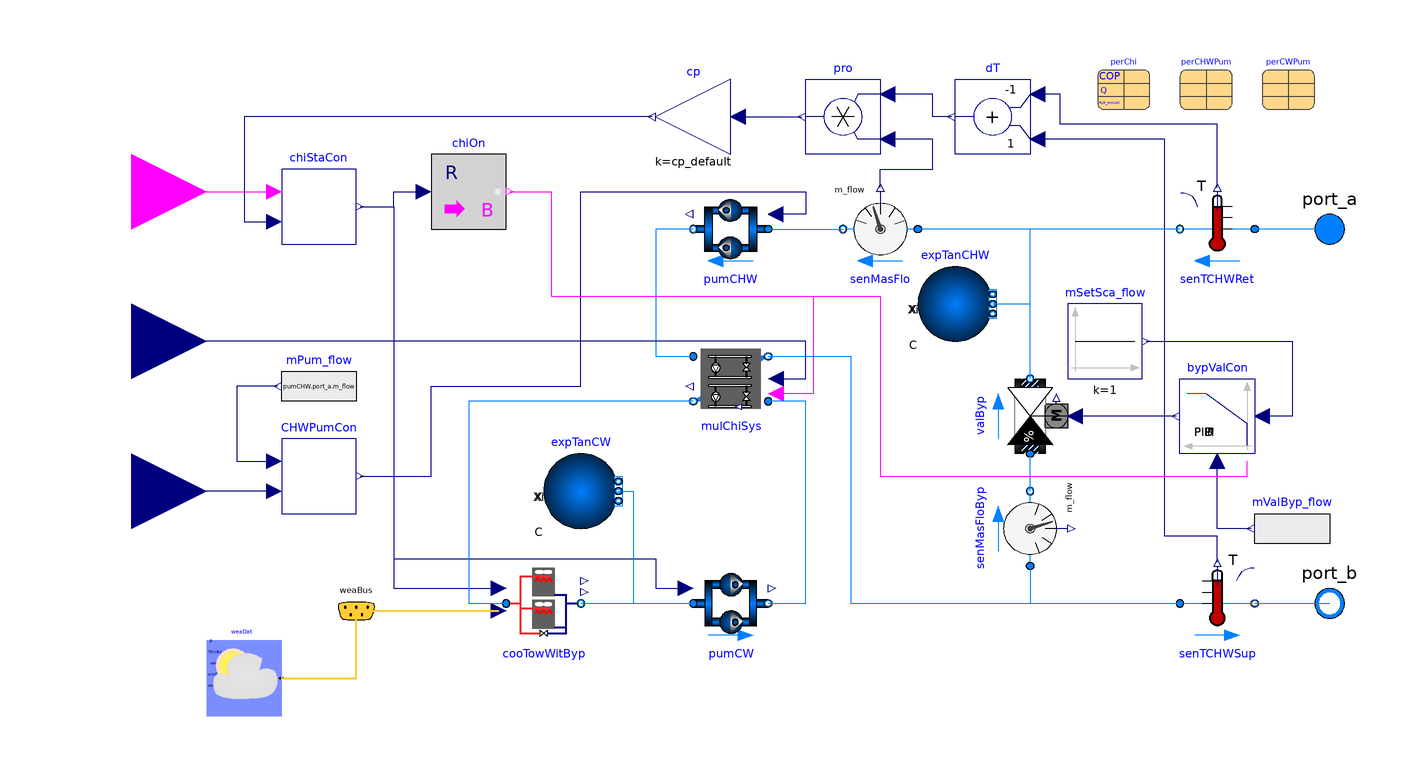

The component connection diagram of the Modelica model below, drawn from its own Placement and Line annotations.

model CentralCoolingPlant
  "Cooling plant model with two chillers"
  package Medium=Buildings.Media.Water
    "Medium model";
  parameter Integer numChi(
    min=1,
    max=2)=2
    "Number of chillers, maximum is 2";
  parameter Boolean show_T=true
    "= true, if actual temperature at port is computed"
    annotation (Dialog(tab="Advanced",group="Diagnostics"));
  // chiller parameters
  replaceable parameter Buildings.Fluid.Chillers.Data.ElectricEIR.Generic perChi
    "Performance data of chiller"
    annotation (Dialog(group="Chiller"),choicesAllMatching=true,Placement(transformation(extent={{98,82},{112,96}})));
  parameter Modelica.SIunits.MassFlowRate mCHW_flow_nominal
    "Nominal chilled water mass flow rate"
    annotation (Dialog(group="Chiller"));
  parameter Modelica.SIunits.Pressure dpCHW_nominal
    "Pressure difference at the chilled water side"
    annotation (Dialog(group="Chiller"));
  parameter Modelica.SIunits.Power QEva_nominal
    "Nominal cooling capacity of single chiller (negative means cooling)"
    annotation (Dialog(group="Chiller"));
  parameter Modelica.SIunits.MassFlowRate mMin_flow
    "Minimum mass flow rate of single chiller"
    annotation (Dialog(group="Chiller"));
  // cooling tower parameters
  parameter Modelica.SIunits.MassFlowRate mCW_flow_nominal
    "Nominal condenser water mass flow rate"
    annotation (Dialog(group="Cooling Tower"));
  parameter Modelica.SIunits.Pressure dpCW_nominal
    "Pressure difference at the condenser water side"
    annotation (Dialog(group="Cooling Tower"));
  parameter Modelica.SIunits.Temperature TAirInWB_nominal
    "Nominal air wetbulb temperature"
    annotation (Dialog(group="Cooling Tower"));
  parameter Modelica.SIunits.Temperature TCW_nominal
    "Nominal condenser water temperature at tower inlet"
    annotation (Dialog(group="Cooling Tower"));
  parameter Modelica.SIunits.TemperatureDifference dT_nominal=6.56
     "Temperature difference between inlet and outlet of the tower"
    annotation (Dialog(group="Cooling Tower"));
  parameter Modelica.SIunits.Temperature TMin
    "Minimum allowed water temperature entering chiller"
    annotation (Dialog(group="Cooling Tower"));
  parameter Modelica.SIunits.Power PFan_nominal=4999
     "Fan power"
    annotation (Dialog(group="Cooling Tower"));
  // pump parameters
  replaceable parameter Buildings.Fluid.Movers.Data.Generic perCHWPum
    constrainedby Buildings.Fluid.Movers.Data.Generic
    "Performance data of chilled water pump"
    annotation (Dialog(group="Pump"),choicesAllMatching=true,Placement(transformation(extent={{120,82},{134,96}})));
  replaceable parameter Buildings.Fluid.Movers.Data.Generic perCWPum
    constrainedby Buildings.Fluid.Movers.Data.Generic
    "Performance data of condenser water pump"
    annotation (Dialog(group="Pump"),choicesAllMatching=true,Placement(transformation(extent={{142,82},{156,96}})));
  parameter Modelica.SIunits.Pressure dpCHWPum_nominal=300000
     "Nominal pressure drop of chilled water pumps"
    annotation (Dialog(group="Pump"));
  parameter Modelica.SIunits.Pressure dpCWPum_nominal=200000
     "Nominal pressure drop of condenser water pumps"
    annotation (Dialog(group="Pump"));
  // control settings
  parameter Modelica.SIunits.Time tWai
    "Waiting time"
    annotation (Dialog(group="Control Settings"));
  parameter Modelica.SIunits.PressureDifference dpSetPoi(
    displayUnit="Pa")
    "Demand side pressure difference setpoint"
    annotation (Dialog(group="Control Settings"));
  // dynamics
  parameter Modelica.Fluid.Types.Dynamics energyDynamics=Modelica.Fluid.Types.Dynamics.DynamicFreeInitial
    "Type of energy balance: dynamic (3 initialization options) or steady state"
    annotation (Evaluate=true,Dialog(tab="Dynamics",group="Equations"));
  parameter Modelica.Fluid.Types.Dynamics massDynamics=energyDynamics
    "Type of mass balance: dynamic (3 initialization options) or steady state"
    annotation (Evaluate=true,Dialog(tab="Dynamics",group="Equations"));
  Buildings.BoundaryConditions.WeatherData.ReaderTMY3 weaDat(
    final computeWetBulbTemperature=true,
    filNam=Modelica.Utilities.Files.loadResource(
      "modelica://Buildings/Resources/weatherdata/USA_CA_San.Francisco.Intl.AP.724940_TMY3.mos"))
     annotation (Placement(transformation(extent={{-140,-80},{-120,-60}})));
  Buildings.BoundaryConditions.WeatherData.Bus weaBus
    "Weather data bus"
    annotation (Placement(transformation(extent={{-110,-62},{-90,-42}}),iconTransformation(extent={{-110,-62},{-90,-42}})));
  Medium.ThermodynamicState sta_a=Medium.setState_phX(
    port_a.p,
    noEvent(
      actualStream(
        port_a.h_outflow)),
    noEvent(
      actualStream(
        port_a.Xi_outflow))) if show_T
    "Medium properties in port_a";
  Medium.ThermodynamicState sta_b=Medium.setState_phX(
    port_b.p,
    noEvent(
      actualStream(
        port_b.h_outflow)),
    noEvent(
      actualStream(
        port_b.Xi_outflow))) if show_T
    "Medium properties in port_b";
  Modelica.Fluid.Interfaces.FluidPort_a port_a(
    redeclare package Medium=Medium)
    "Fluid connector a (positive design flow direction is from port_a to port_b)"
    annotation (Placement(transformation(extent={{150,40},{170,60}}),iconTransformation(extent={{90,40},{110,60}})));
  Modelica.Fluid.Interfaces.FluidPort_b port_b(
    redeclare package Medium=Medium)
    "Fluid connector b (positive design flow direction is from port_a to port_b)"
    annotation (Placement(transformation(extent={{150,-60},{170,-40}}),iconTransformation(extent={{90,-60},{110,-40}})));
  Modelica.Blocks.Interfaces.BooleanInput on
    "On signal of the plant"
    annotation (Placement(transformation(extent={{-180,40},{-140,80}}),iconTransformation(extent={{-140,60},{-100,100}})));
  Modelica.Blocks.Interfaces.RealInput TCHWSupSet(
    final unit="K",
    displayUnit="degC")
    "Set point for chilled water supply temperature"
    annotation (Placement(transformation(extent={{-180,0},{-140,40}}),iconTransformation(extent={{-140,10},{-100,50}})));
  Modelica.Blocks.Interfaces.RealInput dpMea(
    final unit="Pa")
    "Measured pressure difference"
    annotation (Placement(transformation(extent={{-180,-40},{-140,0}}),iconTransformation(extent={{-140,-50},{-100,-10}})));
  Buildings.Applications.DataCenters.ChillerCooled.Equipment.ElectricChillerParallel mulChiSys(
    per=fill(
      perChi,
      numChi),
    m1_flow_nominal=mCHW_flow_nominal,
    m2_flow_nominal=mCW_flow_nominal,
    dp1_nominal=dpCHW_nominal,
    dp2_nominal=dpCW_nominal,
    num=numChi,
    redeclare package Medium1=Medium,
    redeclare package Medium2=Medium)
    "Chillers connected in parallel"
    annotation (Placement(transformation(extent={{10,20},{-10,0}})));
  CoolingTowerWithBypass cooTowWitByp(
    redeclare package Medium=Medium,
    num=numChi,
    m_flow_nominal=mCW_flow_nominal,
    dp_nominal=dpCW_nominal,
    TAirInWB_nominal=TAirInWB_nominal,
    TWatIn_nominal=TCW_nominal,
    dT_nominal=dT_nominal,
    PFan_nominal=PFan_nominal,
    TMin=TMin)
    "Cooling towers with bypass valve"
    annotation (Placement(transformation(extent={{-60,-60},{-40,-40}})));
  Buildings.Applications.DataCenters.ChillerCooled.Equipment.FlowMachine_y pumCHW(
    redeclare package Medium=Medium,
    per=fill(
      perCHWPum,
      numChi),
    energyDynamics=energyDynamics,
    m_flow_nominal=mCHW_flow_nominal,
    dpValve_nominal=dpCHWPum_nominal,
    num=numChi)
    "Chilled water pumps"
    annotation (Placement(transformation(extent={{10,40},{-10,60}})));
  Buildings.Applications.DataCenters.ChillerCooled.Equipment.FlowMachine_m pumCW(
    redeclare package Medium=Medium,
    per=fill(
      perCWPum,
      numChi),
    energyDynamics=energyDynamics,
    m_flow_nominal=mCW_flow_nominal,
    dpValve_nominal=dpCWPum_nominal,
    num=numChi)
    "Condenser water pumps"
    annotation (Placement(transformation(extent={{-10,-60},{10,-40}})));
  Buildings.Fluid.Actuators.Valves.TwoWayEqualPercentage valByp(
    redeclare package Medium=Medium,
    allowFlowReversal=false,
    m_flow_nominal=mCHW_flow_nominal*0.05,
    dpValve_nominal=dpCHW_nominal)
    "Chilled water bypass valve"
    annotation (Placement(transformation(extent={{-10,10},{10,-10}},rotation=90,origin={80,0})));
  Buildings.Fluid.Sensors.MassFlowRate senMasFloByp(
    redeclare package Medium=Medium)
    "Chilled water bypass valve mass flow meter"
    annotation (Placement(transformation(extent={{10,-10},{-10,10}},rotation=-90,origin={80,-30})));
  Buildings.Fluid.Sensors.TemperatureTwoPort senTCHWSup(
    redeclare package Medium=Medium,
    m_flow_nominal=mCHW_flow_nominal)
    "Chilled water supply temperature"
    annotation (Placement(transformation(extent={{-10,-10},{10,10}},rotation=0,origin={130,-50})));
  ChilledWaterPumpSpeed CHWPumCon(
    tWai=tWai,
    m_flow_nominal=mCHW_flow_nominal,
    dpSetPoi=dpSetPoi,
    controllerType=Modelica.Blocks.Types.SimpleController.PI)
    "Chilled water pump controller"
    annotation (Placement(transformation(extent={{-120,-26},{-100,-6}})));
  ChillerStage chiStaCon(
    tWai=tWai,
    QEva_nominal=QEva_nominal)
    "Chiller staging controller"
    annotation (Placement(transformation(extent={{-120,46},{-100,66}})));
  Modelica.Blocks.Math.RealToBoolean chiOn[numChi]
    "Real value to boolean value"
    annotation (Placement(transformation(extent={{-80,50},{-60,70}})));
  Modelica.Blocks.Sources.RealExpression mPum_flow(
    y=pumCHW.port_a.m_flow)
    "Total chilled water pump mass flow rate"
    annotation (Placement(transformation(extent={{-100,-2},{-120,18}})));
  Modelica.Blocks.Sources.RealExpression mValByp_flow(
    y=valByp.port_a.m_flow/(
      if chiOn[numChi].y then
        numChi*mMin_flow
      else
        mMin_flow))
    "Chilled water bypass valve mass flow rate"
    annotation (Placement(transformation(extent={{160,-40},{140,-20}})));
  Buildings.Controls.Continuous.LimPID bypValCon(
    controllerType=Modelica.Blocks.Types.SimpleController.PI,
    k=0.1,
    Ti=30,
    reset=Buildings.Types.Reset.Parameter,
    y_reset=0)
    "Chilled water bypass valve controller"
    annotation (Placement(transformation(extent={{140,-10},{120,10}})));
  Buildings.Fluid.Sensors.TemperatureTwoPort senTCHWRet(
    redeclare package Medium=Medium,
    m_flow_nominal=mCHW_flow_nominal)
    "Chilled water return temperature"
    annotation (Placement(transformation(extent={{10,-10},{-10,10}},rotation=0,origin={130,50})));
  Modelica.Blocks.Math.Add dT(
    final k1=-1,
    final k2=+1)
    "Temperature difference"
    annotation (Placement(transformation(extent={{80,70},{60,90}})));
  Modelica.Blocks.Math.Product pro
    "Product"
    annotation (Placement(transformation(extent={{40,70},{20,90}})));
  Modelica.Blocks.Math.Gain cp(
    final k=cp_default)
    "Specific heat multiplier to calculate heat flow rate"
    annotation (Placement(transformation(extent={{0,70},{-20,90}})));
  Buildings.Fluid.Sources.Boundary_pT expTanCW(
    redeclare package Medium=Medium,
    nPorts=1)
    "Condenser water expansion tank"
    annotation (Placement(transformation(extent={{-50,-30},{-30,-10}})));
  Buildings.Fluid.Sources.Boundary_pT expTanCHW(
    redeclare package Medium=Medium,
    nPorts=1)
    "Chilled water expansion tank"
    annotation (Placement(transformation(extent={{50,20},{70,40}})));
  Buildings.Fluid.Sensors.MassFlowRate senMasFlo(
    redeclare package Medium=Medium)
    "Chilled water return mass flow"
    annotation (Placement(transformation(extent={{50,40},{30,60}})));
  Modelica.Blocks.Sources.Constant mSetSca_flow(
    k=1)
    "Scaled bypass valve mass flow setpoint"
    annotation (Placement(transformation(extent={{90,10},{110,30}})));
protected
  final parameter Medium.ThermodynamicState sta_default=Medium.setState_pTX(
    T=Medium.T_default,
    p=Medium.p_default,
    X=Medium.X_default)
    "Medium state at default properties";
  final parameter Modelica.SIunits.SpecificHeatCapacity cp_default=Medium.specificHeatCapacityCp(
    sta_default)
    "Specific heat capacity of the fluid";
equation
  connect(weaDat.weaBus,weaBus)
    annotation (Line(points={{-120,-70},{-100,-70},{-100,-52}},color={255,204,51},thickness=0.5));
  connect(senTCHWSup.port_b,port_b)
    annotation (Line(points={{140,-50},{160,-50}},color={0,127,255}));
  connect(senMasFloByp.port_b,valByp.port_a)
    annotation (Line(points={{80,-20},{80,-10}},color={0,127,255}));
  connect(senMasFloByp.port_a,senTCHWSup.port_a)
    annotation (Line(points={{80,-40},{80,-50},{120,-50}},color={0,127,255}));
  connect(cooTowWitByp.port_b,pumCW.port_a)
    annotation (Line(points={{-40,-50},{-10,-50}},color={0,127,255}));
  connect(on,chiStaCon.on)
    annotation (Line(points={{-160,60},{-122,60}},color={255,0,255}));
  connect(chiStaCon.y,cooTowWitByp.on)
    annotation (Line(points={{-99,56},{-90,56},{-90,-46},{-62,-46}},color={0,0,127}));
  connect(chiStaCon.y,pumCW.u)
    annotation (Line(points={{-99,56},{-90,56},{-90,-38},{-20,-38},{-20,-46},{-12,-46}},color={0,0,127}));
  connect(weaBus.TWetBul,cooTowWitByp.TWetBul)
    annotation (Line(points={{-100,-52},{-62,-52}},color={255,204,51},thickness=0.5),Text(string="%first",index=-1,extent={{-6,3},{-6,3}},horizontalAlignment=TextAlignment.Right));
  connect(chiStaCon.y,chiOn.u)
    annotation (Line(points={{-99,56},{-90,56},{-90,60},{-82,60}},color={0,0,127}));
  connect(CHWPumCon.dpMea,dpMea)
    annotation (Line(points={{-122,-20},{-160,-20}},color={0,0,127}));
  connect(mPum_flow.y,CHWPumCon.masFloPum)
    annotation (Line(points={{-121,8},{-132,8},{-132,-12},{-122,-12}},color={0,0,127}));
  connect(CHWPumCon.y,pumCHW.u)
    annotation (Line(points={{-99,-16},{-80,-16},{-80,8},{-40,8},{-40,60},{20,60},{20,54},{12,54}},color={0,0,127}));
  connect(bypValCon.y,valByp.y)
    annotation (Line(points={{119,0},{92,0}},color={0,0,127}));
  connect(mValByp_flow.y,bypValCon.u_m)
    annotation (Line(points={{139,-30},{130,-30},{130,-12}},color={0,0,127}));
  connect(port_a,senTCHWRet.port_a)
    annotation (Line(points={{160,50},{140,50}},color={0,127,255}));
  connect(senTCHWSup.T,dT.u2)
    annotation (Line(points={{130,-39},{130,-32},{116,-32},{116,74},{82,74}},color={0,0,127}));
  connect(senTCHWRet.T,dT.u1)
    annotation (Line(points={{130,61},{130,78},{88,78},{88,86},{82,86}},color={0,0,127}));
  connect(dT.y,pro.u1)
    annotation (Line(points={{59,80},{54,80},{54,86},{42,86}},color={0,0,127}));
  connect(cp.u,pro.y)
    annotation (Line(points={{2,80},{19,80}},color={0,0,127}));
  connect(cp.y,chiStaCon.QLoa)
    annotation (Line(points={{-21,80},{-130,80},{-130,52},{-122,52}},color={0,0,127}));
  connect(pumCHW.port_b,mulChiSys.port_a2)
    annotation (Line(points={{-10,50},{-20,50},{-20,16},{-10,16}},color={0,127,255}));
  connect(mulChiSys.port_b2,senTCHWSup.port_a)
    annotation (Line(points={{10,16},{32,16},{32,-50},{120,-50}},color={0,127,255}));
  connect(pumCW.port_b,mulChiSys.port_a1)
    annotation (Line(points={{10,-50},{20,-50},{20,4},{10,4}},color={0,127,255}));
  connect(mulChiSys.port_b1,cooTowWitByp.port_a)
    annotation (Line(points={{-10,4},{-70,4},{-70,-50},{-60,-50}},color={0,127,255}));
  connect(chiOn.y,mulChiSys.on)
    annotation (Line(points={{-59,60},{-48,60},{-48,32},{22,32},{22,6},{12,6}},color={255,0,255}));
  connect(expTanCW.ports[1],pumCW.port_a)
    annotation (Line(points={{-30,-20},{-26,-20},{-26,-50},{-10,-50}},color={0,127,255}));
  connect(senTCHWRet.port_b,senMasFlo.port_a)
    annotation (Line(points={{120,50},{50,50}},color={0,127,255}));
  connect(pumCHW.port_a,senMasFlo.port_b)
    annotation (Line(points={{10,50},{30,50}},color={0,127,255}));
  connect(senMasFlo.m_flow,pro.u2)
    annotation (Line(points={{40,61},{40,66},{54,66},{54,74},{42,74}},color={0,0,127}));
  connect(expTanCHW.ports[1],senMasFlo.port_a)
    annotation (Line(points={{70,30},{80,30},{80,50},{50,50}},color={0,127,255}));
  connect(valByp.port_b,senMasFlo.port_a)
    annotation (Line(points={{80,10},{80,50},{50,50}},color={0,127,255}));
  connect(mulChiSys.TSet,TCHWSupSet)
    annotation (Line(points={{12,10},{20,10},{20,20},{-160,20}},color={0,0,127}));
  connect(chiOn[1].y,bypValCon.trigger)
    annotation (Line(points={{-59,60},{-48,60},{-48,32},{40,32},{40,-16},{138,-16},{138,-12}},color={255,0,255}));
  connect(mSetSca_flow.y,bypValCon.u_s)
    annotation (Line(points={{111,20},{150,20},{150,0},{142,0}},color={0,0,127}));
  annotation (
    __Dymola_Commands,
    Diagram(
      coordinateSystem(
        preserveAspectRatio=false,
        extent={{-140,-80},{160,100}})),
    experiment(
      StartTime=1.728e+007,
      StopTime=1.73664e+007,
      __Dymola_NumberOfIntervals=1440,
      __Dymola_Algorithm="Dassl"),
    __Dymola_experimentSetupOutput,
    Documentation(
      info="<html>
<p>The schematic drawing of the Lejeune plant is shown as folowing.</p>
<p><img src=\"Resources/Images/lejeunePlant/lejeune_schematic_drawing.jpg\" alt=\"image\"/> </p>
<p>In addition, the parameters are listed as below.</p>
<p>The parameters for the chiller plant.</p>
<p><img src=\"Resources/Images/lejeunePlant/Chiller.png\" alt=\"image\"/> </p>
<p>The parameters for the primary chilled water pump.</p>
<p><img src=\"Resources/Images/lejeunePlant/PriCHWPum.png\" alt=\"image\"/> </p>
<p>The parameters for the secondary chilled water pump.</p>
<p><img src=\"Resources/Images/lejeunePlant/SecCHWPum1.png\" alt=\"image\"/> </p>
<p><img src=\"Resources/Images/lejeunePlant/SecCHWPum2.png\" alt=\"image\"/> </p>
<p>The parameters for the condenser water pump.</p>
<p><img src=\"Resources/Images/lejeunePlant/CWPum.png\" alt=\"image\"/> </p>
</html>"),
    Icon(
      coordinateSystem(
        extent={{-100,-100},{100,100}}),
      graphics={
        Rectangle(
          extent={{-100,-100},{100,100}},
          lineColor={0,0,127},
          fillColor={255,255,255},
          fillPattern=FillPattern.Solid),
        Polygon(
          points={{-62,-14},{-62,-14}},
          lineColor={238,46,47},
          fillColor={255,255,255},
          fillPattern=FillPattern.Solid),
        Polygon(
          points={{80,-60},{-80,-60},{-80,60},{-60,60},{-60,0},{-40,0},{-40,20},{0,0},{0,20},{40,0},{40,20},{80,0},{80,-60}},
          lineColor={95,95,95},
          fillColor={28,108,200},
          fillPattern=FillPattern.Solid),
        Rectangle(
          extent={{46,-38},{58,-26}},
          lineColor={255,255,255},
          fillColor={255,255,255},
          fillPattern=FillPattern.Solid),
        Rectangle(
          extent={{62,-38},{74,-26}},
          lineColor={255,255,255},
          fillColor={255,255,255},
          fillPattern=FillPattern.Solid),
        Rectangle(
          extent={{62,-54},{74,-42}},
          lineColor={255,255,255},
          fillColor={255,255,255},
          fillPattern=FillPattern.Solid),
        Rectangle(
          extent={{46,-54},{58,-42}},
          lineColor={255,255,255},
          fillColor={255,255,255},
          fillPattern=FillPattern.Solid),
        Rectangle(
          extent={{22,-54},{34,-42}},
          lineColor={255,255,255},
          fillColor={255,255,255},
          fillPattern=FillPattern.Solid),
        Rectangle(
          extent={{6,-54},{18,-42}},
          lineColor={255,255,255},
          fillColor={255,255,255},
          fillPattern=FillPattern.Solid),
        Rectangle(
          extent={{6,-38},{18,-26}},
          lineColor={255,255,255},
          fillColor={255,255,255},
          fillPattern=FillPattern.Solid),
        Rectangle(
          extent={{22,-38},{34,-26}},
          lineColor={255,255,255},
          fillColor={255,255,255},
          fillPattern=FillPattern.Solid),
        Rectangle(
          extent={{-18,-54},{-6,-42}},
          lineColor={255,255,255},
          fillColor={255,255,255},
          fillPattern=FillPattern.Solid),
        Rectangle(
          extent={{-34,-54},{-22,-42}},
          lineColor={255,255,255},
          fillColor={255,255,255},
          fillPattern=FillPattern.Solid),
        Rectangle(
          extent={{-34,-38},{-22,-26}},
          lineColor={255,255,255},
          fillColor={255,255,255},
          fillPattern=FillPattern.Solid),
        Rectangle(
          extent={{-18,-38},{-6,-26}},
          lineColor={255,255,255},
          fillColor={255,255,255},
          fillPattern=FillPattern.Solid),
        Text(
          extent={{-149,-114},{151,-154}},
          lineColor={0,0,255},
          textString="%name")}));
end CentralCoolingPlant;